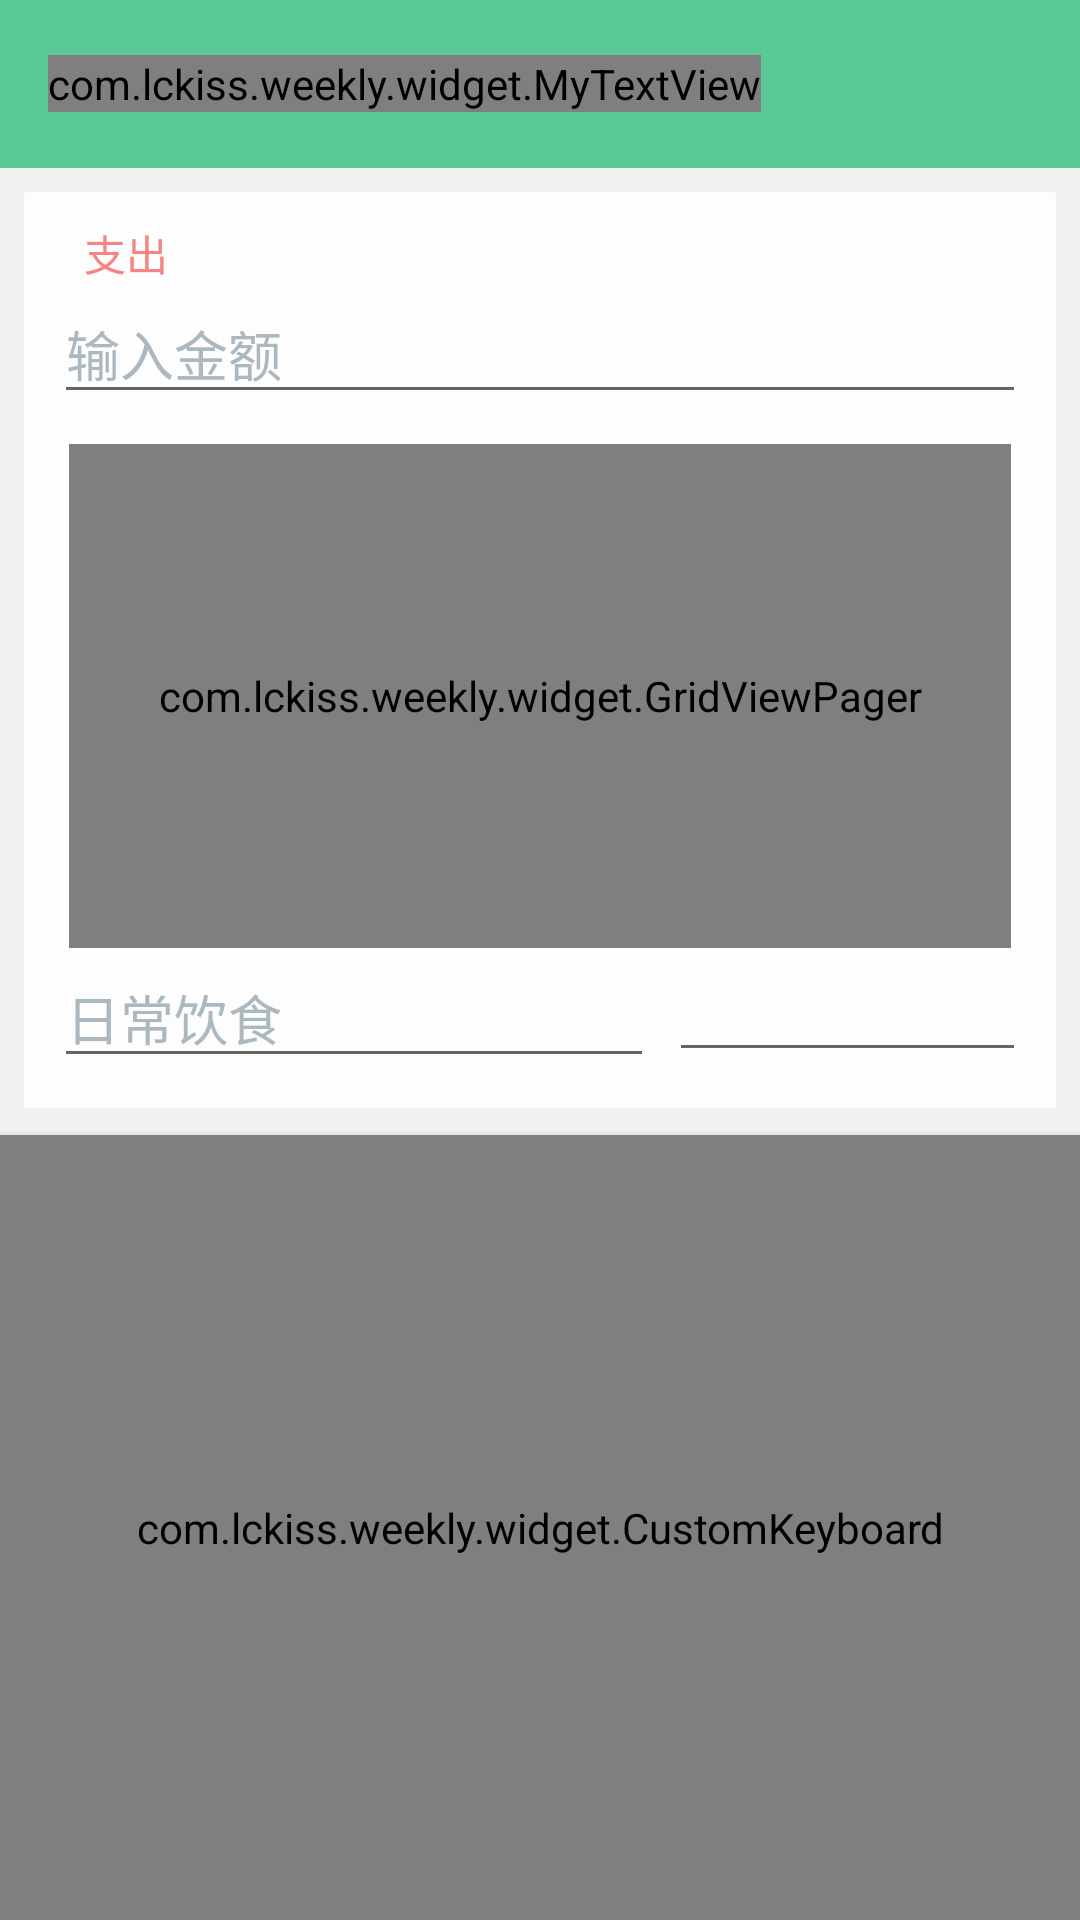

This screen was rendered from an Android layout file. Write that file and the resources it references.
<!-- AndroidManifest.xml: activity theme AppTheme.NoActionBar -->
<!-- res/layout/activity_add_record.xml -->
<?xml version="1.0" encoding="utf-8"?>
<RelativeLayout xmlns:android="http://schemas.android.com/apk/res/android"
    xmlns:app="http://schemas.android.com/apk/res-auto"
    android:layout_width="match_parent"
    android:layout_height="match_parent"
    android:background="@color/background_all"
    android:orientation="vertical">

    <include
        layout="@layout/toolbar"
        android:id="@+id/toolbar" />
    <LinearLayout
        android:id="@+id/top"
        android:layout_width="match_parent"
        android:layout_height="wrap_content"
        android:layout_below="@id/toolbar"
        android:layout_margin="8dp"
        android:layout_marginTop="?attr/actionBarSize"
        android:background="@drawable/card_background"
        android:orientation="vertical">

        <TextView
            android:id="@+id/tips_text"
            style="@style/addHintText"
            android:layout_width="wrap_content"
            android:layout_height="wrap_content"
            android:layout_marginLeft="20dp"
            android:layout_marginTop="10dp"
            android:text="支出"
            android:textColor="@color/reduce_color" />

        <EditText
            android:id="@+id/money_edit"
            android:layout_width="match_parent"
            android:layout_height="wrap_content"
            android:layout_gravity="center_horizontal"
            android:layout_marginBottom="10dp"
            android:layout_marginLeft="10dp"
            android:layout_marginRight="10dp"
            android:hint="输入金额"
            android:lines="1"
            android:focusable="false"
            android:textColor="@color/reduce_color"
            android:textColorHint="@color/second_text" />

        <com.lckiss.weekly.widget.GridViewPager
            android:id="@+id/gvp"
            android:layout_width="match_parent"
            android:layout_height="168dp"
            android:layout_marginLeft="15dp"
            android:layout_marginRight="15dp"
            app:gvpColumnMargin="5dp"
            app:gvpMinCellHeight="68dp"
            app:gvpMinCellWidth="88dp"
            app:gvpRowMargin="5dp" />

        <LinearLayout
            android:layout_width="match_parent"
            android:layout_height="wrap_content"
            android:orientation="horizontal">

            <EditText
                android:id="@+id/description_edit"
                android:layout_width="match_parent"
                android:layout_height="wrap_content"
                android:layout_gravity="center_horizontal"
                android:layout_marginBottom="10dp"
                android:layout_marginLeft="10dp"
                android:layout_marginRight="5dp"
                android:layout_weight="3"
                android:hint="日常饮食"
                android:inputType="text"
                android:maxLines="1"
                android:textColor="@color/primary_text"
                android:textColorHint="@color/second_text" />

            
            <EditText
                android:id="@+id/date_edit"
                android:layout_width="match_parent"
                android:layout_height="wrap_content"
                android:layout_gravity="center_horizontal"
                android:layout_marginBottom="10dp"
                android:layout_marginRight="10dp"
                android:layout_weight="5"
                android:focusable="false"
                android:maxLines="1"
                android:textColor="@color/primary_text" />
        </LinearLayout>
    </LinearLayout>

    <ImageView
        android:id="@+id/divider_bottom"
        android:layout_width="match_parent"
        android:layout_height="1dp"
        android:layout_below="@id/top"
        android:background="@drawable/widget_item_divider" />

    <LinearLayout
        android:layout_width="match_parent"
        android:layout_height="match_parent"
        android:layout_below="@id/divider_bottom"
        android:background="@android:color/white"
        android:orientation="vertical">

        <com.lckiss.weekly.widget.CustomKeyboard
            android:id="@+id/custom_keyboard"
            android:layout_width="match_parent"
            android:layout_height="match_parent" />
    </LinearLayout>
</RelativeLayout>
<!-- res/layout/toolbar.xml (included above) -->
<?xml version="1.0" encoding="utf-8"?>
<android.support.v7.widget.Toolbar
    android:layout_width="match_parent"
    android:layout_height="?attr/actionBarSize"
    android:background="@color/line_color"
    android:theme="@style/AppTheme.AppBarOverlay"
    app:contentInsetStartWithNavigation="0dp"
    app:popupTheme="@style/AppTheme.PopupOverlay"
    xmlns:android="http://schemas.android.com/apk/res/android"
    xmlns:app="http://schemas.android.com/apk/res-auto">

    <com.lckiss.weekly.widget.MyTextView
        android:layout_width="wrap_content"
        android:layout_height="wrap_content"
        android:gravity="center_vertical"
        android:text="Weekly"
        android:textColor="@color/background"
        android:textSize="20sp" />
</android.support.v7.widget.Toolbar>
<!-- resources referenced by this layout -->
<resources>
  <color name="background">#ffffffff</color>
  <color name="background_all">#fff0f0f0</color>
  <color name="line_color">#ff5bc994</color>
  <color name="primary_text">#ff8495a1</color>
  <color name="reduce_color">#fff68484</color>
  <color name="second_text">#a98495a1</color>
  <!-- drawable card_background (drawable) -->
  <?xml version="1.0" encoding="utf-8"?>
  
  <shape android:shape="rectangle"
    xmlns:android="http://schemas.android.com/apk/res/android">
      <solid android:color="@color/card_background" />
      <corners android:radius="1.0dip" />
  </shape>
  <!-- drawable widget_item_divider (drawable) -->
  <?xml version="1.0" encoding="utf-8"?>
  
  <shape android:shape="rectangle"
    xmlns:android="http://schemas.android.com/apk/res/android">
      <solid android:color="#60d2d2d2" />
      <corners android:radius="2dp" />
  </shape>
  <style name="AppTheme.AppBarOverlay" parent="ThemeOverlay.AppCompat.Dark.ActionBar">
          <item name="colorControlNormal">@android:color/white</item>
          <item name="android:actionButtonStyle">@style/CustomActionButtonStyle</item>
      </style>
  <style name="AppTheme.PopupOverlay" parent="ThemeOverlay.AppCompat.Light">
          
          <item name="android:itemBackground">@android:color/white</item>
          
          <item name="android:textColorPrimary">@android:color/black</item>
          
          <item name="overlapAnchor">false</item>
      </style>
  <style name="addHintText">
          <item name="android:textSize">14.0sp</item>
          <item name="android:textColor">@color/primary_text</item>
      </style>
  <style name="AppTheme.NoActionBar">
          <item name="windowActionBar">false</item>
          <item name="windowNoTitle">true</item>
      </style>
  <color name="card_background">#d9ffffff</color>
  <style name="CustomActionButtonStyle" parent="@android:style/Widget.Holo.ActionButton">
          <item name="android:paddingLeft">0dip</item>
          <item name="android:paddingRight">0dip</item>
          <item name="android:minWidth">30dip</item>
      </style>
</resources>
